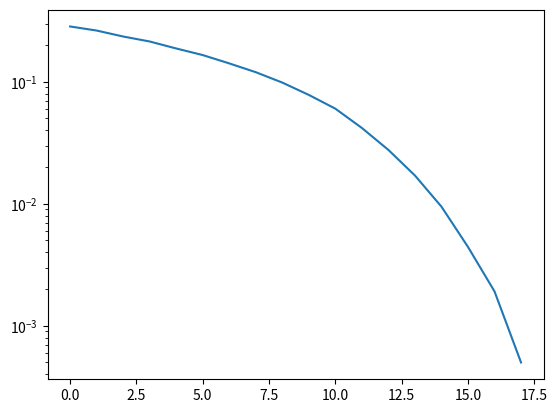

This chart was generated by the following Python code:
#16qam
import numpy as np
import matplotlib.pyplot as plt


data_size = 160000
QAM16=[1+1j, 1+3j, 3+1j, 3+3j, 1-1j, 1-3j,3-1j,3-3j, -1+1j, -1+3j, -3+1j, -3+3j,-1-1j, -1-3j, -3-1j, -3-3j]/np.sqrt(10)

Q2B=[
[0,0,0,0],
[0,0,0,1],
[0,0,1,0],
[0,0,1,1],
[0,1,0,0],
[0,1,0,1],
[0,1,1,0],
[0,1,1,1],
[1,0,0,0],
[1,0,0,1],
[1,0,1,0],
[1,0,1,1],
[1,1,0,0],
[1,1,0,1],
[1,1,1,0],
[1,1,1,1]
]
ber=[]
snr = 18
for snr_db in range(snr):
    binary_data = np.random.randint(0,2,data_size)
    binary_data = binary_data.reshape(-1,4)                   #열의 개수는 4개 --> 4비트씩 묶음
    binary_to_10num = np.array([8,4,2,1]).reshape(4,1)        #10진수로 바꾸기
    tmp=np.dot(binary_data, binary_to_10num).transpose()
    sym_size = np.shape(tmp)[1]
    QAM16_sym = []


    for a in range(sym_size) :
        idx=tmp[0,a]
        QAM16_sym.append(QAM16[idx])


    noise_std = 10**(-snr_db/20)
    noise=np.random.randn(sym_size)*noise_std/np.sqrt(2) + 1j * np.random.randn(sym_size)*noise_std/np.sqrt(2)

    rcv_QAM16 =  QAM16_sym + noise
    rcv_binary=[]

    for a in range(sym_size):
        tmp_min=np.argmin(np.abs(QAM16-rcv_QAM16[a]))
        rcv_binary.append(Q2B[tmp_min][:])


    num_error=(np.sum(np.abs(rcv_binary-binary_data)))    #노이즈 개수
    tmp_ber=num_error/data_size
    ber.append(tmp_ber)

print(ber)
snr=range(18)
plt.semilogy(snr,ber)
plt.show()




#plt.scatter(rcv_QAM16.real , rcv_QAM16.imag)
#plt.show()